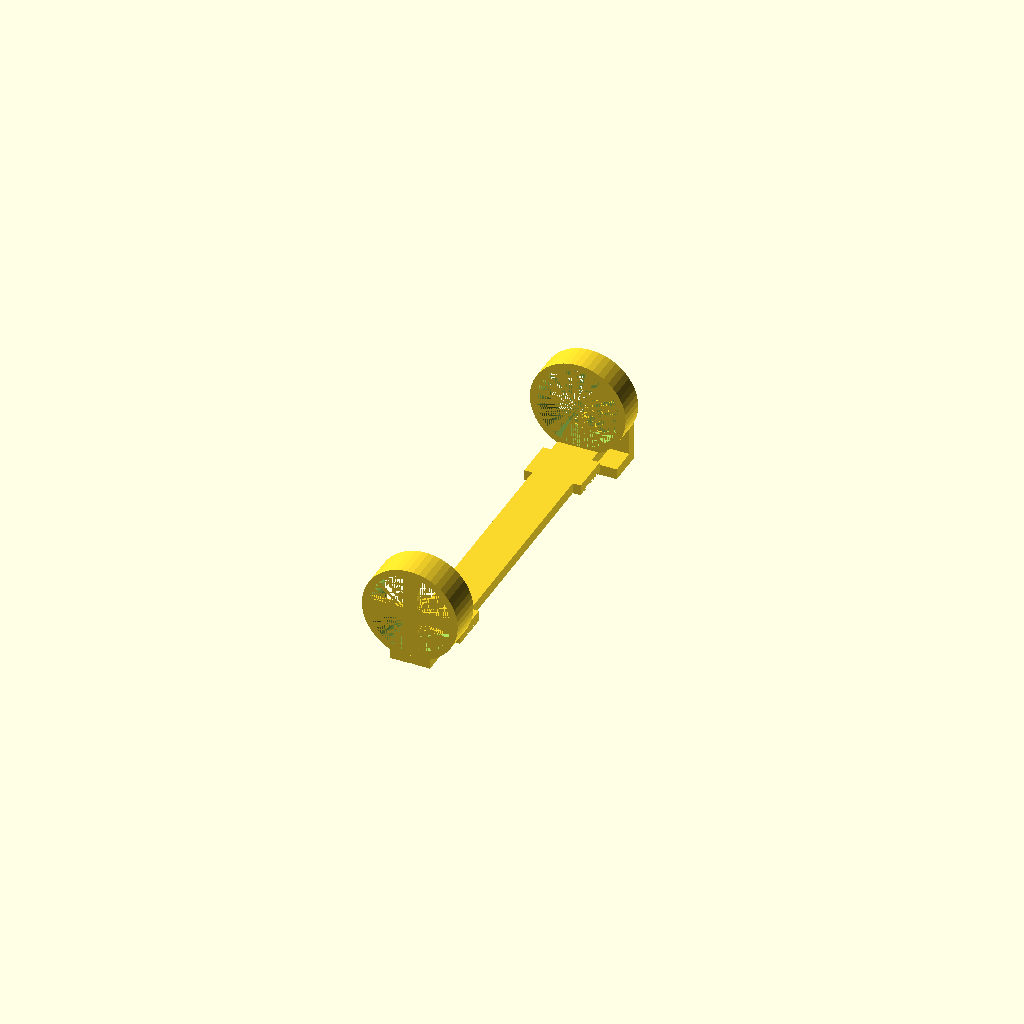
Cell 1: rendered with the file's own defaults.
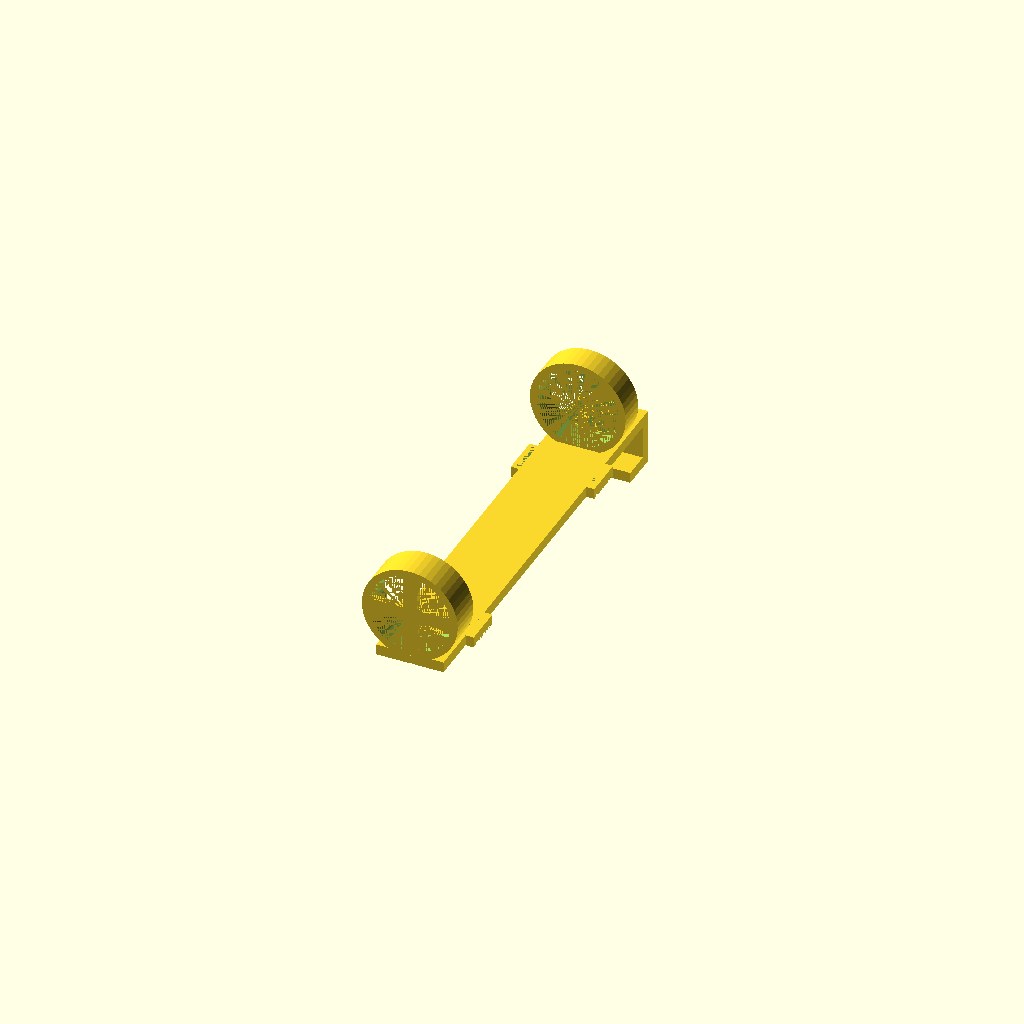
Cell 2: the same model with width_of_holder = 50.
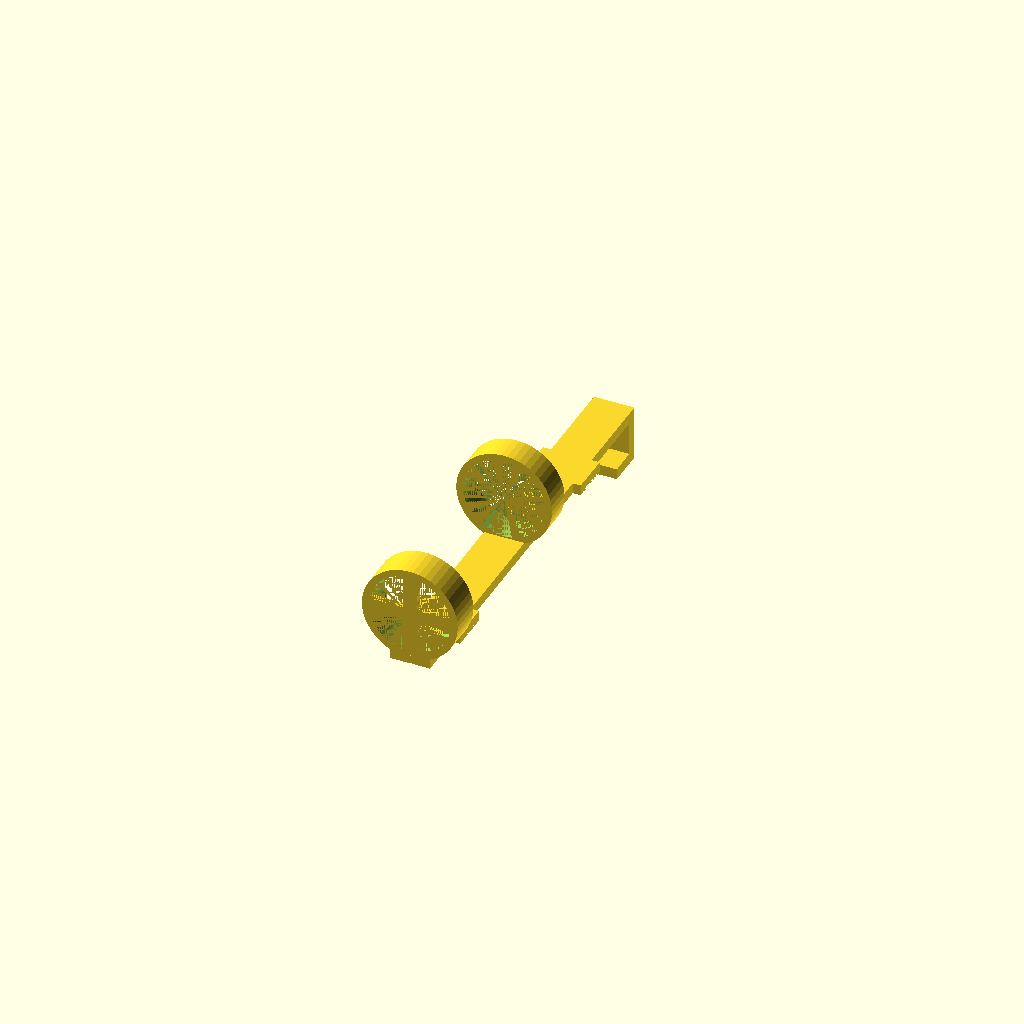
Cell 3 — upper_collar_position set to 150, the other parameters unchanged.
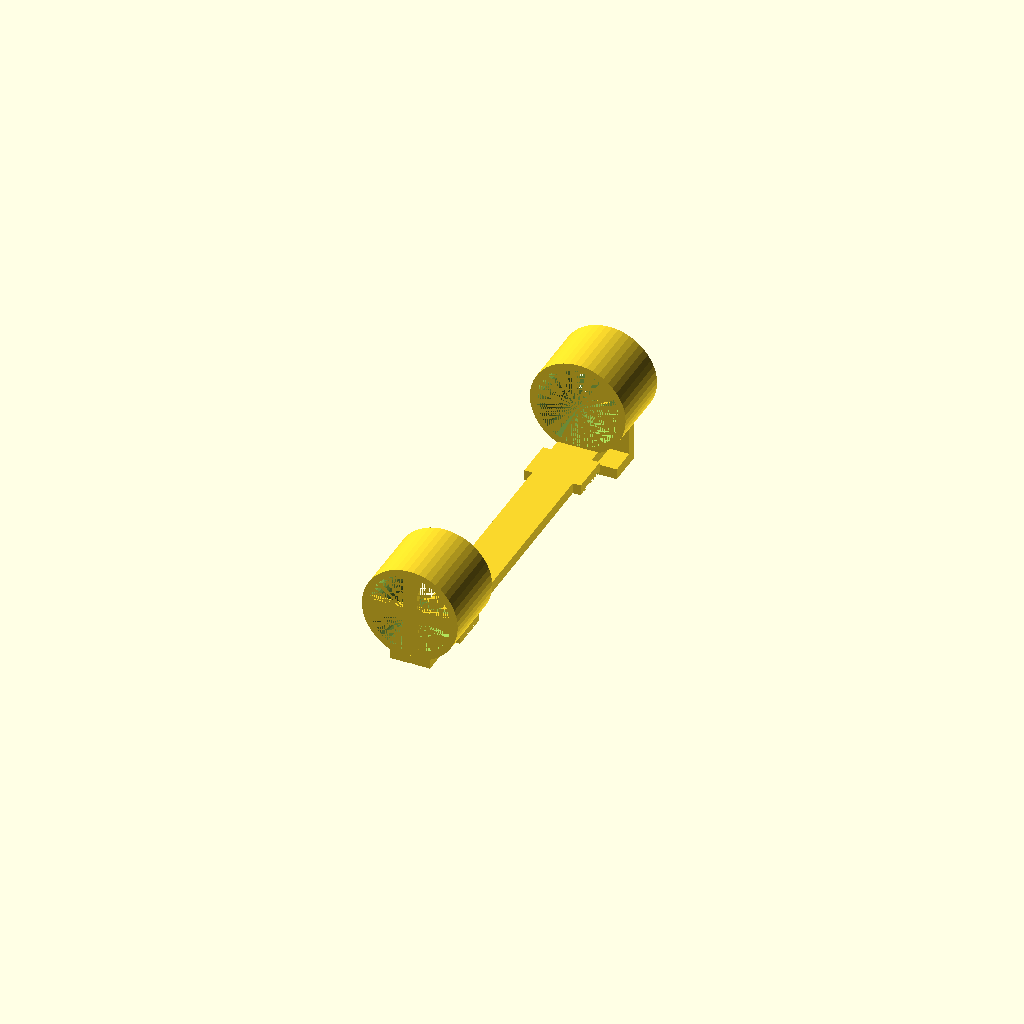
Cell 4: the same model with height_of_collars = 50.
All cells are drawn from one camera (rotation 55°, 0°, 25°, orthographic, colour scheme Cornfield), so only the parameter changes between them.
The OpenSCAD source (inputs/thingiverse/thing-2820750/files/sodastream_bottle_holder.scad):
// Customizable Sodastream bottle holder for Cornelius kegs
// Copyright: Olle Wreede 2019
// License: CC BY-SA

//CUSTOMIZER VARIABLES

/* [Holder] */

// Thickness in mm of the holder connecting the collars
thickness_of_holder = 8; // [5:10]

// Width in mm of the holder connecting the collars
width_of_holder = 30; // [10:50]

// This is the total height in mm of the holder
height_of_holder = 325; // [175:350]

/* [Collars] */

// Position in mm of upper collar
upper_collar_position = 267; // [150:300]

// The height in mm of each collar around the Sodastream bottle
height_of_collars = 20; // [10:50]

// Thickness in mm of collar walls
thickness_of_collars = 5; // [3:10]

// Thickness in mm of the cross at the bottom of the base collar
thickness_of_bottom = 5; // [3:10]

// Width in mm of the Sodastream bottle
inner_width_of_collars = 60; // [60:70]

// Width in mm of support struts in base collar
base_support_width = 10; // [5:0.5:15]

/* [Hook] */

// Depth in mm of the hook at the top
depth_of_hook = 25; // [10:40]

// Height in mm of the hook from the top
height_of_hook = 20; // [5:30]

/* [Buckles] */

// Height in mm of the strap buckles
height_of_buckle = 30; // [20:50]

// Position in mm of lower buckle
lower_buckle_position = 50; // [25:150]

// Position in mm of upper buckle
upper_buckle_position = 242; // [150:250]

//CUSTOMIZER VARIABLES END

/* [Hidden] */

$fn=50;

BASE_WIDTH = inner_width_of_collars + 1; // Adding some tolerance
OUTER_DIAMETER = BASE_WIDTH + thickness_of_collars * 2;
HOLDER_POSITION = BASE_WIDTH / 2 + thickness_of_holder / 2;

KEG_RADIUS = 110;
// Todo select between different keg radius versions

STRAP_BUCKLE_WALL = 3;
STRAP_THICKNESS = 3;
STRAP_WIDTH = height_of_buckle - STRAP_BUCKLE_WALL * 2;
STRAP_BUCKLE_WIDTH = width_of_holder + STRAP_THICKNESS * 2 + STRAP_BUCKLE_WALL * 2;

// Hanger
module hanger() {
    translate([0, HOLDER_POSITION, height_of_holder / 2]) {
        cube(size = [width_of_holder, thickness_of_holder, height_of_holder], center = true);
    }
    
    // Lower strap buckle
    translate([0, HOLDER_POSITION, lower_buckle_position]) {
        strap_buckle();
    }

    // Upper strap buckle
    translate([0, HOLDER_POSITION, upper_buckle_position]) {
        strap_buckle();
    }
}

module base_collar() {
     difference() {
        cylinder(h=thickness_of_bottom + height_of_collars, d=OUTER_DIAMETER);
        cylinder(h=height_of_collars * 2, d=BASE_WIDTH);
     }

 }
module base() {
    base_collar();
    
    // Base supports
    translate([0, 0, thickness_of_bottom / 2]) {
        cube([base_support_width, BASE_WIDTH + thickness_of_collars, thickness_of_bottom], center=true);
        rotate([0, 0, 90])
            cube([base_support_width, BASE_WIDTH + thickness_of_collars, thickness_of_bottom], center=true);
    }
}

module upper_collar() {
    translate([0, 0, upper_collar_position]) {
        difference() {
            cylinder(h=height_of_collars, d=OUTER_DIAMETER);
            cylinder(h=height_of_collars, d=BASE_WIDTH);
        }
    }    
}

module strap_buckle() {
    difference() {
        cube([STRAP_BUCKLE_WIDTH, thickness_of_holder, height_of_buckle], center=true);

        // Strap holes
        translate([width_of_holder / 2 + STRAP_THICKNESS / 2, 0, 0]) {
            cube([STRAP_THICKNESS, thickness_of_holder, STRAP_WIDTH], center = true);
        }
        translate([0 - (width_of_holder / 2 + STRAP_THICKNESS / 2), 0, 0 ]) {
            cube([STRAP_THICKNESS, thickness_of_holder, STRAP_WIDTH], center = true);
        }
        
        // Make room for straps behind buckle
        strap_hole_pos = thickness_of_holder / 2 - STRAP_THICKNESS / 2 + 1;
        translate([width_of_holder / 2 + STRAP_THICKNESS, strap_hole_pos, 0]) {
            cube([STRAP_BUCKLE_WALL * 2, 2, STRAP_WIDTH], center = true);
        }
        translate([0 - (width_of_holder / 2 + STRAP_THICKNESS), strap_hole_pos, 0]) {
            cube([STRAP_BUCKLE_WALL * 2, 2, STRAP_WIDTH], center = true);
        }
    }
}

module hook() {
    // Horizontal lip
    translate([0, (BASE_WIDTH + depth_of_hook) / 2 + thickness_of_holder, height_of_holder - thickness_of_holder / 2]) {
        cube([width_of_holder, depth_of_hook, thickness_of_holder], center = true);
    }
    
    // Vertical hook
    translate([0, BASE_WIDTH / 2 + depth_of_hook + thickness_of_holder * 1.5, height_of_holder - height_of_hook / 2 - thickness_of_holder / 2]) {
        cube([width_of_holder, thickness_of_holder, height_of_hook + thickness_of_holder], true);
    } 
}

module holder() {
    hanger();
    translate([0, -1, 0]) base();
    translate([0, -1, 0]) upper_collar();
}

module drawHolder() {
    // Curved back of holder
    difference() {
        holder();
        
        // Make back rounded to fit keg
        translate([0, BASE_WIDTH / 2 + thickness_of_holder + KEG_RADIUS - 0.5, 0]) {
            cylinder(h=height_of_holder - thickness_of_holder, r=KEG_RADIUS, center=false);
        }
    }

    // Add hook (outside of holder, to not be in the way for the curved back)
    hook();
}

module rotatedHolder() {
    //translate([0, 0, - OUTER_DIAMETER / 2])
        rotate([-90, 0, 0])
            drawHolder();
}

rotatedHolder();
//drawHolder();
Customizer parameters (derived from the source; name, type, default, range or options):
thickness_of_holder: number, default 8, range 5 to 10
width_of_holder: number, default 30, range 10 to 50
height_of_holder: number, default 325, range 175 to 350
upper_collar_position: number, default 267, range 150 to 300
height_of_collars: number, default 20, range 10 to 50
thickness_of_collars: number, default 5, range 3 to 10
thickness_of_bottom: number, default 5, range 3 to 10
inner_width_of_collars: number, default 60, range 60 to 70
base_support_width: number, default 10, range 5 to 15, step 0.5
depth_of_hook: number, default 25, range 10 to 40
height_of_hook: number, default 20, range 5 to 30
height_of_buckle: number, default 30, range 20 to 50
lower_buckle_position: number, default 50, range 25 to 150
upper_buckle_position: number, default 242, range 150 to 250
